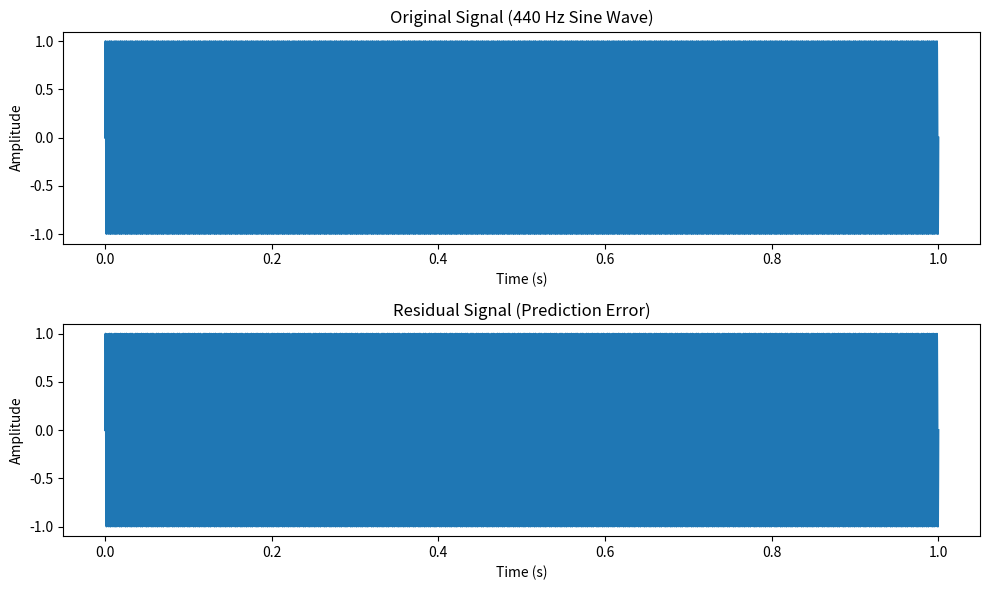

Recreate this plot in Python.
import numpy as np
import matplotlib.pyplot as plt
from scipy.linalg import toeplitz
from scipy.signal import lfilter

# LPC function to compute the LPC coefficients
def lpc(signal, order):
    # Step 1: Autocorrelation
    autocorr = np.correlate(signal, signal, mode='full')
    autocorr = autocorr[len(autocorr)//2:]  # Positive lags only

    # Step 2: Build the Toeplitz matrix for the autocorrelation
    R = toeplitz(autocorr[:order])

    # Step 3: Compute the LPC coefficients using Levinson-Durbin recursion
    a = np.zeros(order)
    e = np.zeros(order + 1)
    e[0] = autocorr[0]
    for i in range(1, order + 1):
        lambda_val = np.dot(autocorr[1:i+1], a[i-1::-1]) / e[i-1]
        a[i-1] = lambda_val
        e[i] = e[i-1] * (1 - lambda_val**2)

    return a, e[order]

# Function to generate residual (error signal)
def lpc_residual(signal, order, coeffs):
    prediction = np.zeros_like(signal)
    for n in range(order, len(signal)):
        prediction[n] = -np.dot(coeffs, signal[n-order:n][::-1])

    residual = signal - prediction
    return residual

# Generate a sample signal (e.g., a sine wave) to simulate
fs = 16000  # Sampling frequency
t = np.linspace(0, 1, fs)  # Time vector (1 second)
signal = np.sin(2 * np.pi * 440 * t)  # 440 Hz sine wave

# Set LPC order (number of previous samples for prediction)
order = 10

# Calculate LPC coefficients
coeffs, error = lpc(signal, order)

# Compute the residual signal (prediction error)
residual = lpc_residual(signal, order, coeffs)

# Plotting the original signal and the residual
plt.figure(figsize=(10, 6))

plt.subplot(2, 1, 1)
plt.plot(t, signal)
plt.title('Original Signal (440 Hz Sine Wave)')
plt.xlabel('Time (s)')
plt.ylabel('Amplitude')

plt.subplot(2, 1, 2)
plt.plot(t, residual)
plt.title('Residual Signal (Prediction Error)')
plt.xlabel('Time (s)')
plt.ylabel('Amplitude')

plt.tight_layout()
plt.show()

print(f"LPC Coefficients (order {order}):")
print(coeffs)
print(f"Prediction Error (e): {error}")
